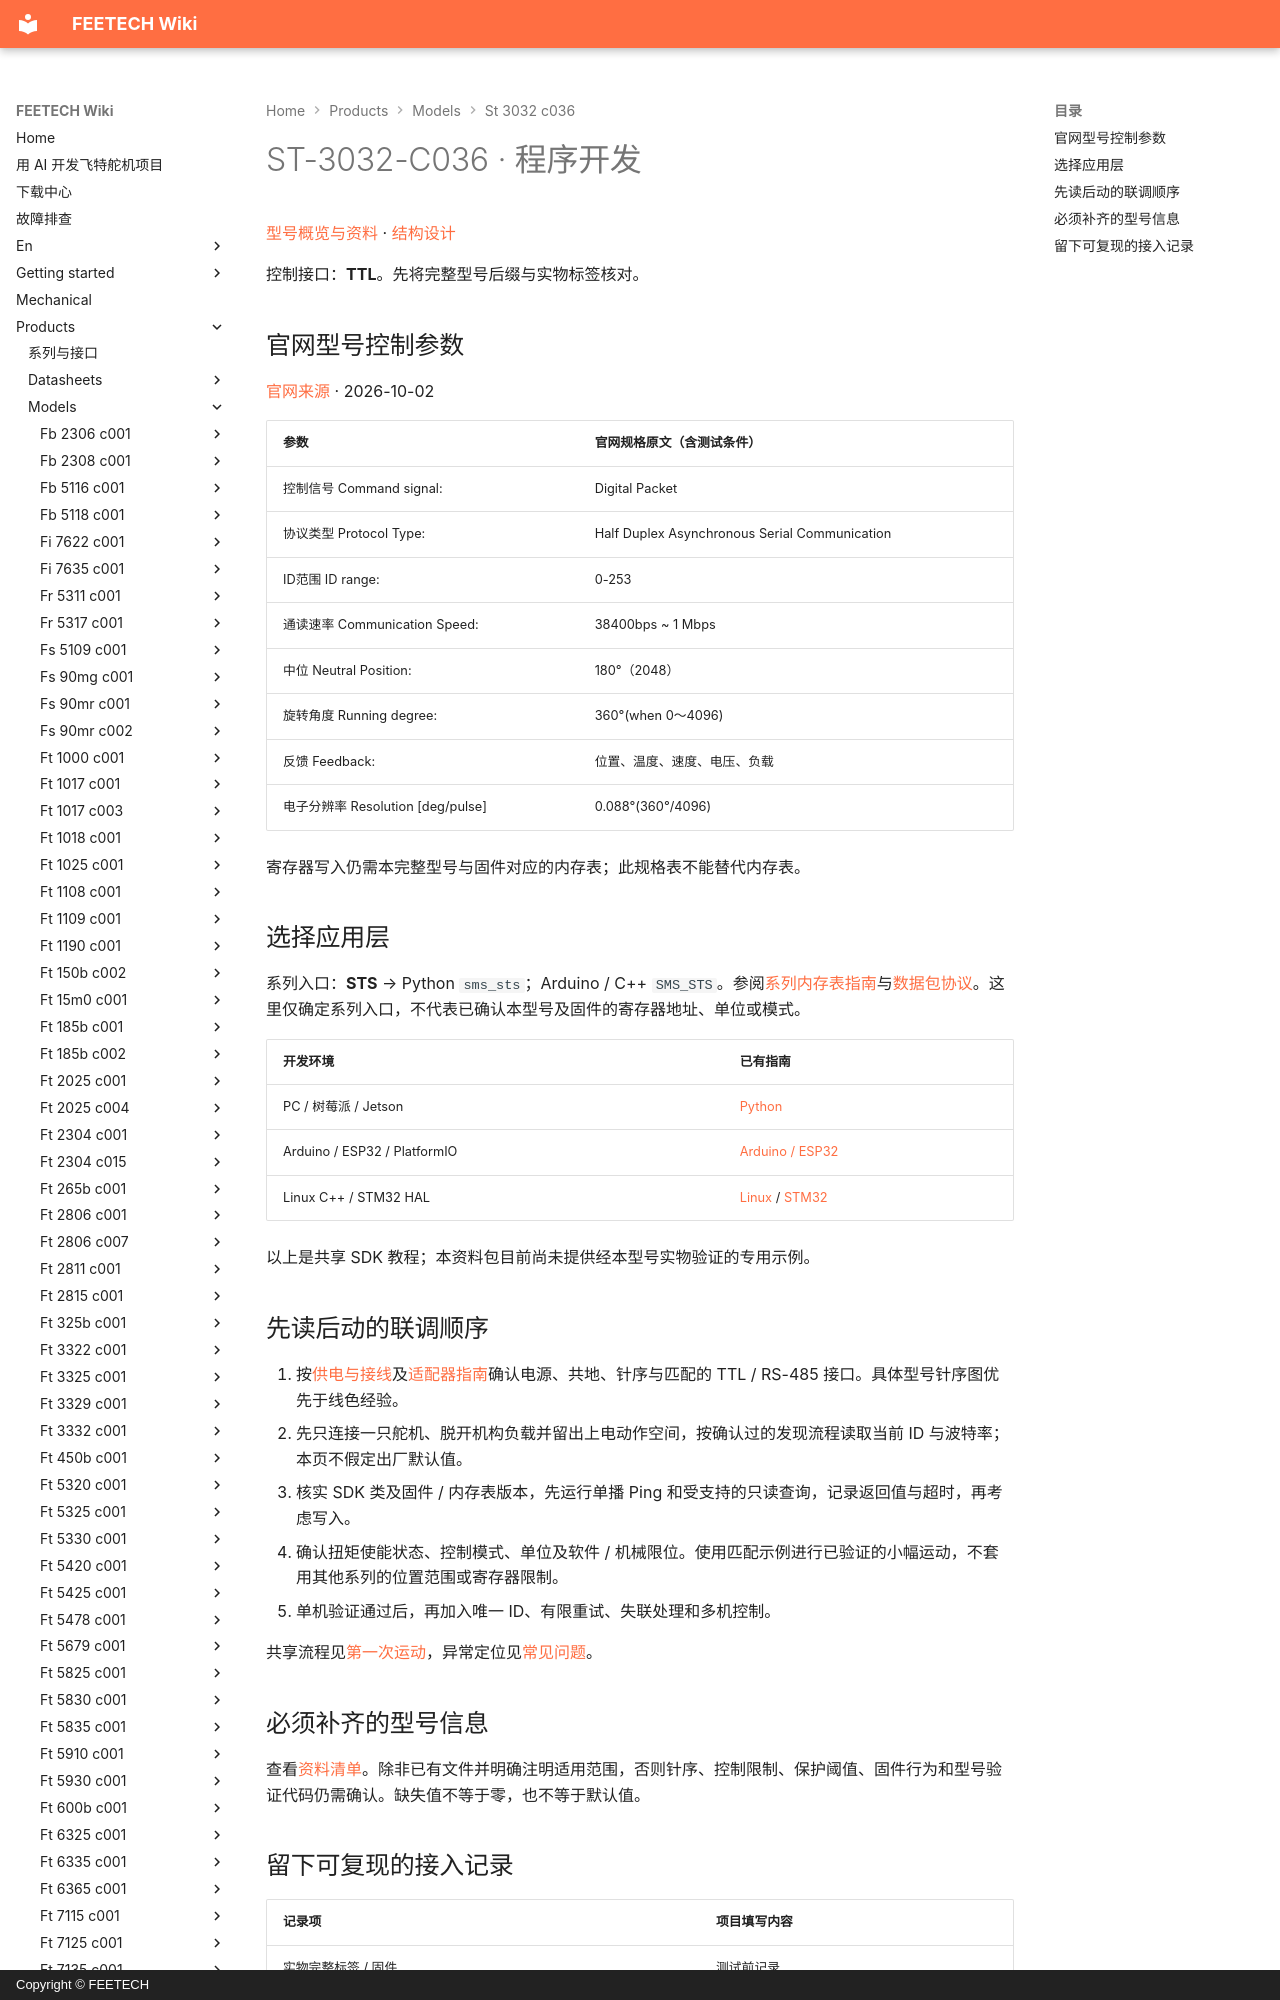

repository: ftservo/ftservo-wiki · page: products/models/st-3032-c036/software/index.html · generator: mkdocs · copyright: Copyright © FEETECH

# ST-3032-C036 · 程序开发

[型号概览与资料](main.md) · [结构设计](mechanical.md)

控制接口：**TTL**。先将完整型号后缀与实物标签核对。

<!-- official-control:start -->
## 官网型号控制参数

[官网来源](https://www.feetechrc.com/568388) · 2026-10-02

| 参数 | 官网规格原文（含测试条件） |
| --- | --- |
| 控制信号 Command signal: | Digital Packet |
| 协议类型 Protocol Type: | Half Duplex Asynchronous Serial Communication |
| ID范围 ID range: | 0-253 |
| 通读速率 Communication Speed: | 38400bps ~ 1 Mbps |
| 中位 Neutral Position: | 180°（2048） |
| 旋转角度 Running degree: | 360°(when 0～4096) |
| 反馈 Feedback: | 位置、温度、速度、电压、负载 |
| 电子分辨率 Resolution [deg/pulse] | 0.088°(360°/4096) |

寄存器写入仍需本完整型号与固件对应的内存表；此规格表不能替代内存表。
<!-- official-control:end -->
